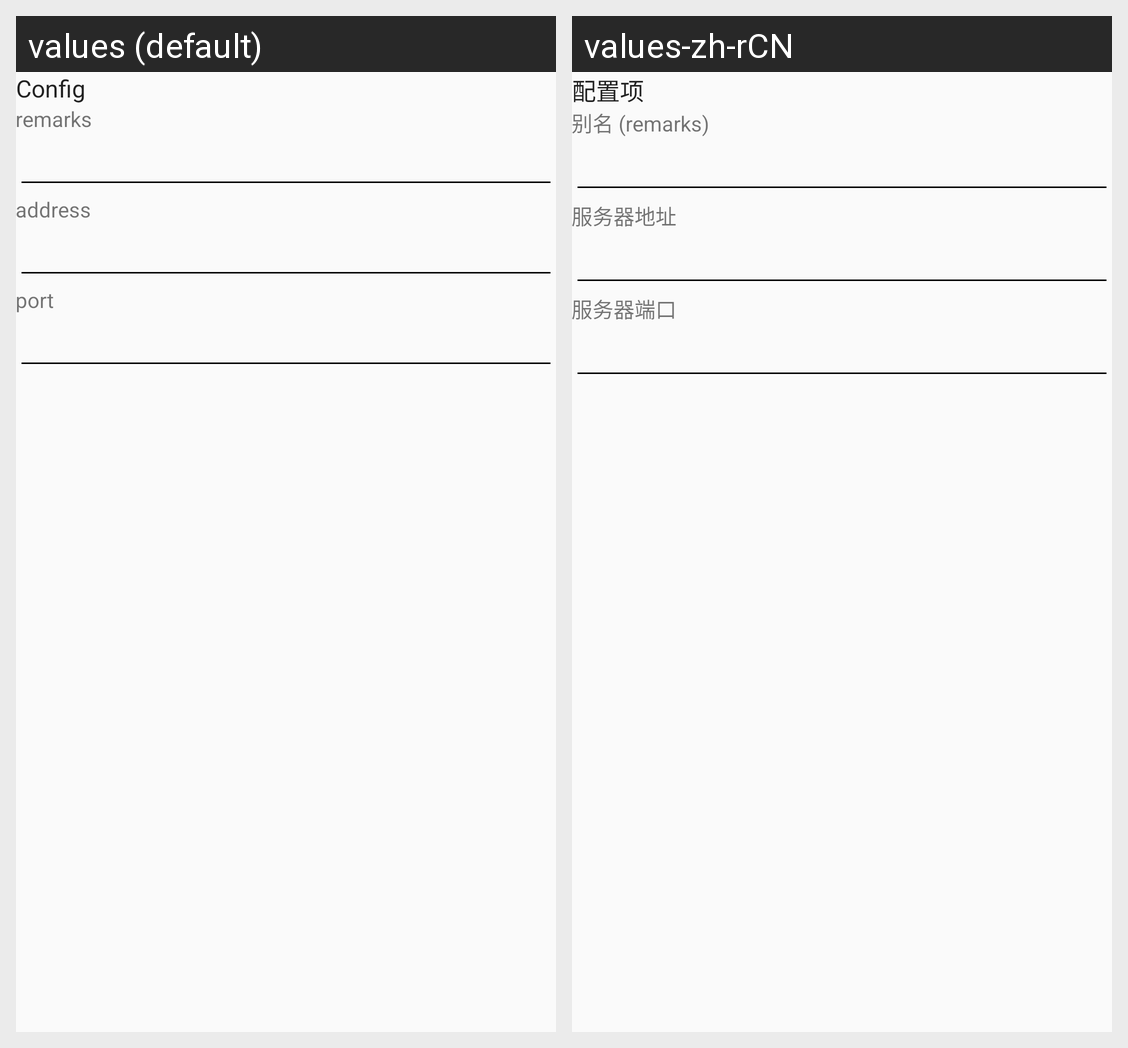

Strings drawn on this Android screen and how each of the app's shown locales translates them:
Android screen res/layout/layout_address_port.xml rendered under 2 locales, left to right: values (default), values-zh-rCN. Device: Nexus 5 (rendered at 1080×1920; each locale shown at half size, 540×960, under a caption strip naming it); theme AppThemeDayNight.
Strings drawn on this screen, with the default value and each locale's value (text and hints the layout hard-codes, and strings that could not be matched under every locale, appear in the picture but are not listed):

title_server
  values: Config
  values-zh-rCN: 配置项

server_lab_remarks
  values: remarks
  values-zh-rCN: 别名 (remarks)

server_lab_address3
  values: address
  values-zh-rCN: 服务器地址

server_lab_port3
  values: port
  values-zh-rCN: 服务器端口
